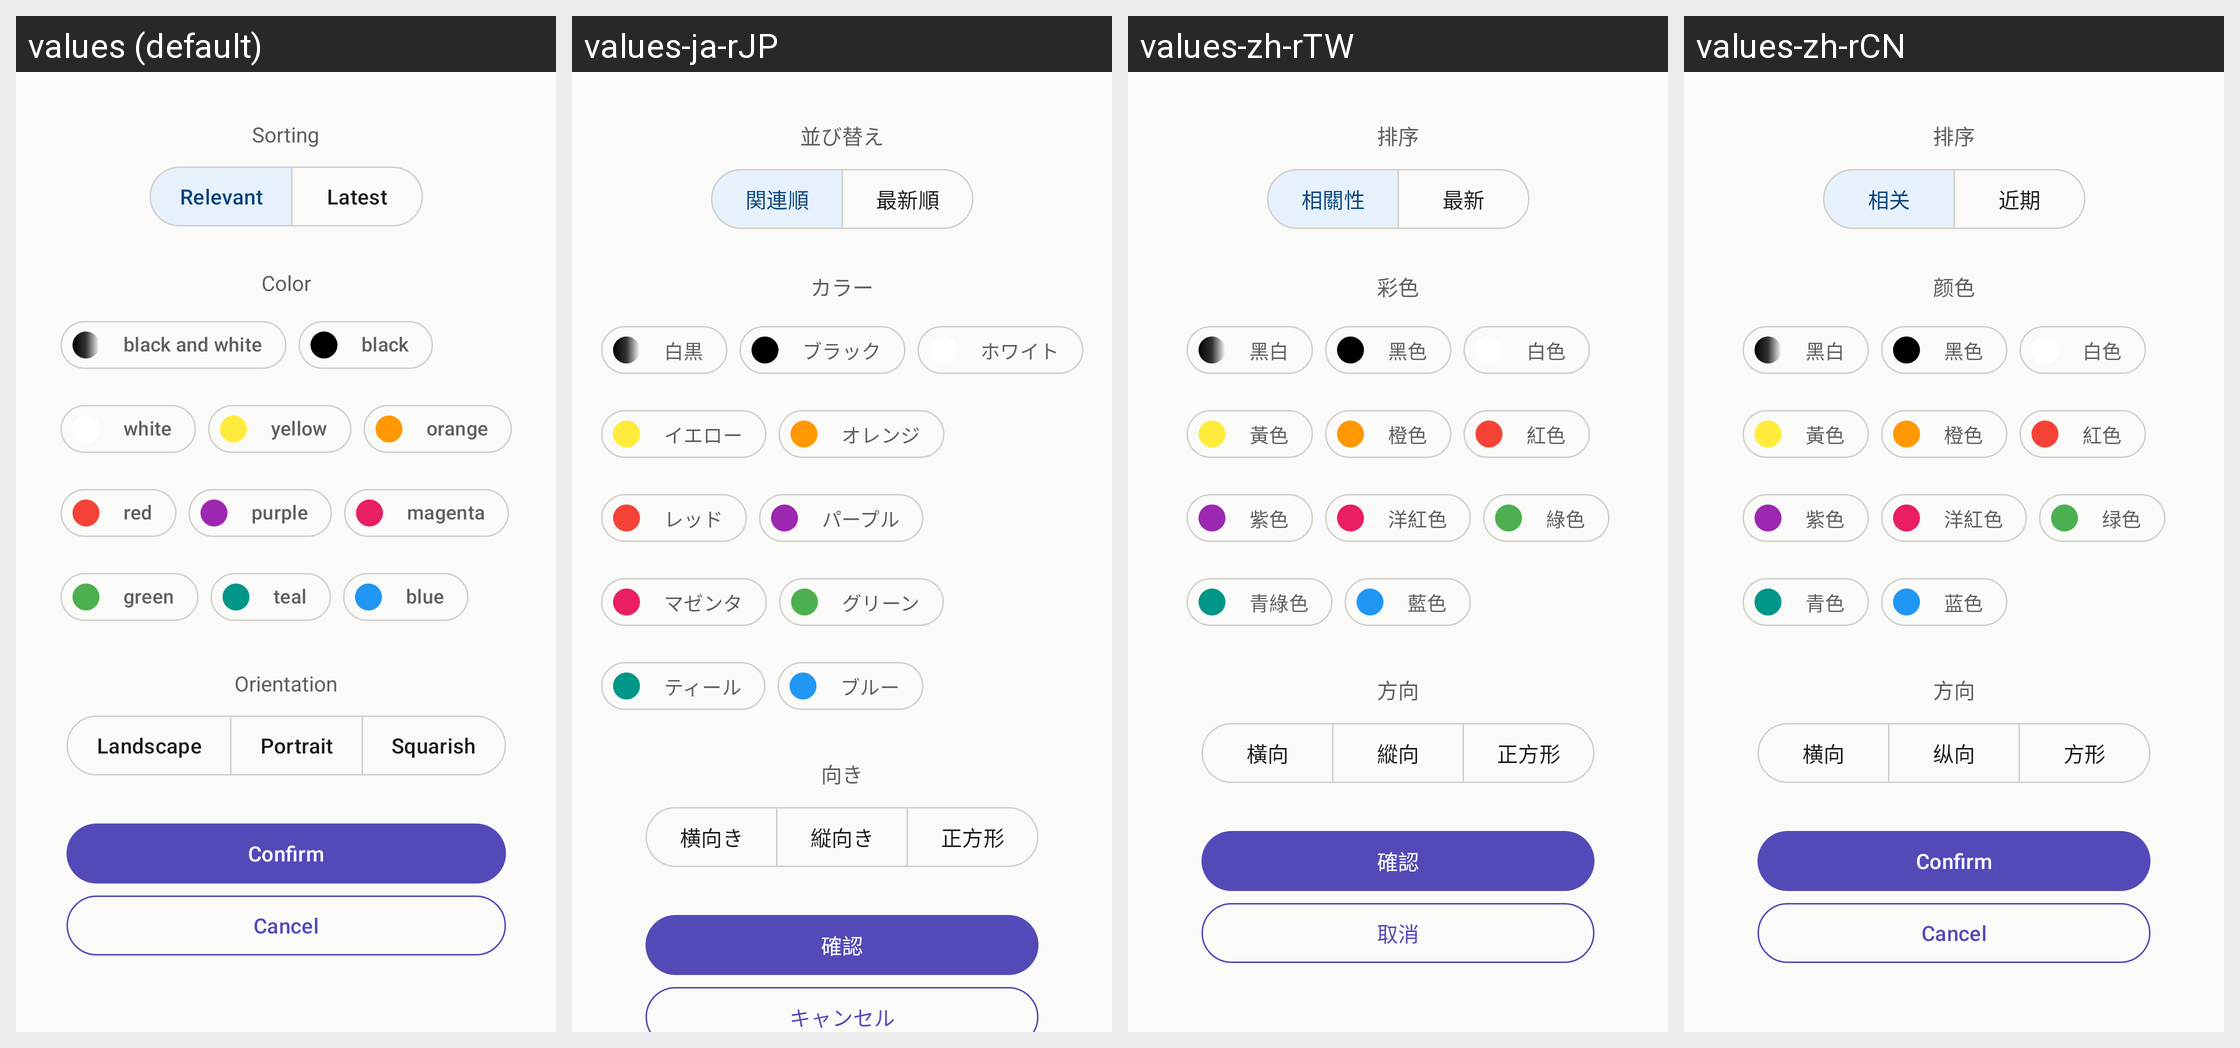

The same Android screen rendered under several of its app's locales, left to right. List the strings drawn on it with the default value and each locale's translation.
Android screen res/layout/sheet_filter.xml rendered under 4 locales, left to right: values (default), values-ja-rJP, values-zh-rTW, values-zh-rCN. Device: Nexus 5 (rendered at 1080×1920; each locale shown at half size, 540×960, under a caption strip naming it); theme AppTheme.
Strings drawn on this screen, with the default value and each locale's value (text and hints the layout hard-codes, and strings that could not be matched under every locale, appear in the picture but are not listed):

search_orderby
  values: Sorting
  values-ja-rJP: 並び替え
  values-zh-rTW: 排序
  values-zh-rCN: 排序

search_relevant
  values: Relevant
  values-ja-rJP: 関連順
  values-zh-rTW: 相關性
  values-zh-rCN: 相关

search_latest
  values: Latest
  values-ja-rJP: 最新順
  values-zh-rTW: 最新
  values-zh-rCN: 近期

search_filter_color
  values: Color
  values-ja-rJP: カラー
  values-zh-rTW: 彩色
  values-zh-rCN: 颜色

search_filter_bw
  values: black and white
  values-ja-rJP: 白黒
  values-zh-rTW: 黑白
  values-zh-rCN: 黑白

search_filter_black
  values: black
  values-ja-rJP: ブラック
  values-zh-rTW: 黑色
  values-zh-rCN: 黑色

search_filter_white
  values: white
  values-ja-rJP: ホワイト
  values-zh-rTW: 白色
  values-zh-rCN: 白色

search_filter_yellow
  values: yellow
  values-ja-rJP: イエロー
  values-zh-rTW: 黃色
  values-zh-rCN: 黃色

search_filter_orange
  values: orange
  values-ja-rJP: オレンジ
  values-zh-rTW: 橙色
  values-zh-rCN: 橙色

search_filter_red
  values: red
  values-ja-rJP: レッド
  values-zh-rTW: 紅色
  values-zh-rCN: 紅色

search_filter_purple
  values: purple
  values-ja-rJP: パープル
  values-zh-rTW: 紫色
  values-zh-rCN: 紫色

search_filter_magenta
  values: magenta
  values-ja-rJP: マゼンタ
  values-zh-rTW: 洋紅色
  values-zh-rCN: 洋紅色

search_filter_green
  values: green
  values-ja-rJP: グリーン
  values-zh-rTW: 綠色
  values-zh-rCN: 绿色

search_filter_teal
  values: teal
  values-ja-rJP: ティール
  values-zh-rTW: 青綠色
  values-zh-rCN: 青色

search_filter_blue
  values: blue
  values-ja-rJP: ブルー
  values-zh-rTW: 藍色
  values-zh-rCN: 蓝色

search_orientation
  values: Orientation
  values-ja-rJP: 向き
  values-zh-rTW: 方向
  values-zh-rCN: 方向

search_filter_landscape
  values: Landscape
  values-ja-rJP: 横向き
  values-zh-rTW: 橫向
  values-zh-rCN: 横向

search_filter_portrait
  values: Portrait
  values-ja-rJP: 縦向き
  values-zh-rTW: 縱向
  values-zh-rCN: 纵向

search_filter_squarish
  values: Squarish
  values-ja-rJP: 正方形
  values-zh-rTW: 正方形
  values-zh-rCN: 方形

set_confirm
  values: Confirm
  values-ja-rJP: 確認
  values-zh-rTW: 確認
  values-zh-rCN: Confirm  [not translated; the default value is used]

set_cancel
  values: Cancel
  values-ja-rJP: キャンセル
  values-zh-rTW: 取消
  values-zh-rCN: Cancel  [not translated; the default value is used]
